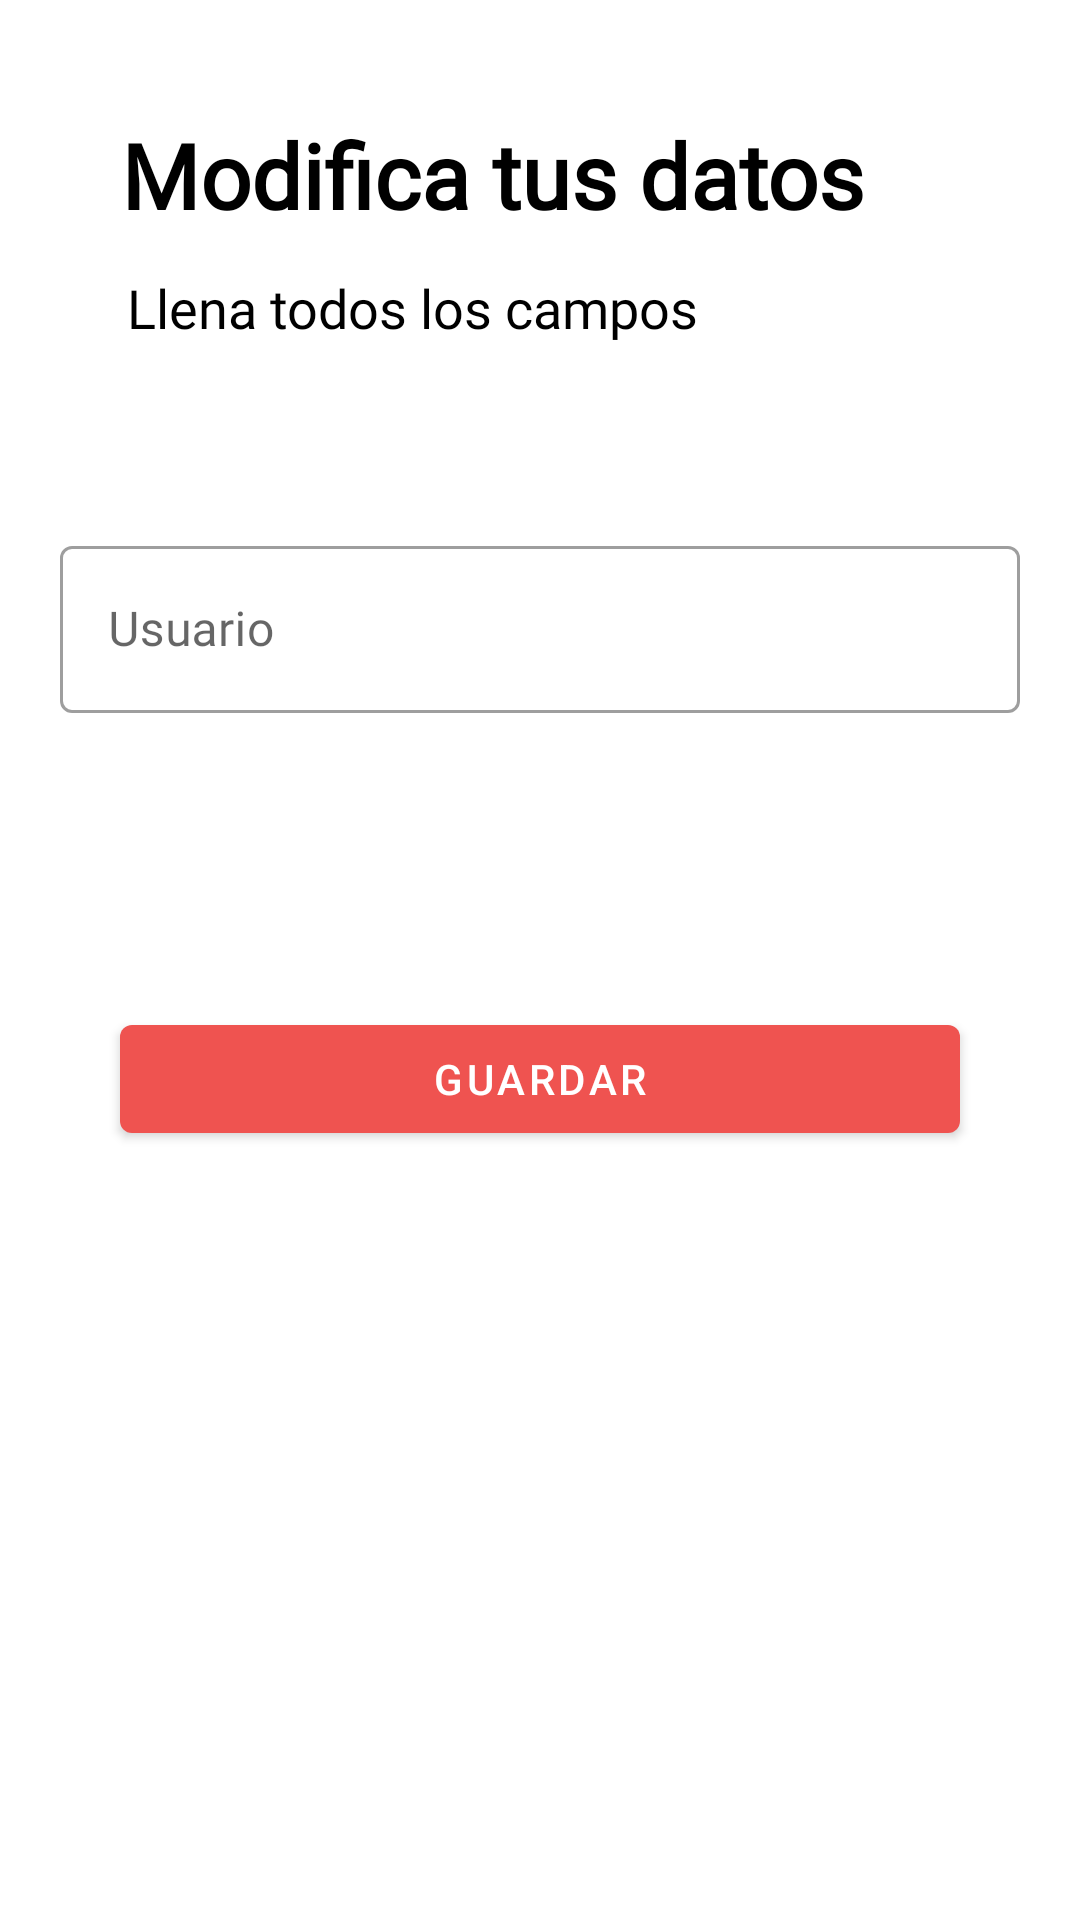

Write the Android layout XML for this screen, with the resource values it uses.
<!-- AndroidManifest.xml: application theme Theme.AutoStock -->
<!-- res/layout/activity_edit_name.xml -->
<?xml version="1.0" encoding="utf-8"?>
<LinearLayout xmlns:android="http://schemas.android.com/apk/res/android"
    xmlns:app="http://schemas.android.com/apk/res-auto"
    xmlns:tools="http://schemas.android.com/tools"
    android:layout_width="match_parent"
    android:layout_height="match_parent"
    tools:context=".activity_editName"
    android:orientation="vertical">

    <TextView
        android:id="@+id/bienvenidoLabel"
        android:layout_width="wrap_content"
        android:layout_height="wrap_content"
        android:layout_marginStart="40dp"
        android:layout_marginEnd="40dp"
        android:layout_marginTop="38dp"
        android:fontFamily="@font/abel"
        android:textAlignment="center"
        android:text="Modifica tus datos"
        android:layout_centerHorizontal="true"
        android:textColor="@color/black"
        android:textSize="30sp"
        android:textStyle="bold"
        android:transitionName="textTrans" />

    <TextView
        android:id="@+id/continuarLabel"
        android:layout_width="wrap_content"
        android:layout_height="wrap_content"
        android:layout_marginStart="42dp"
        android:layout_marginEnd="40dp"
        android:text="Llena todos los campos"
        android:layout_centerHorizontal="true"
        android:textAlignment="center"
        android:layout_marginTop="12dp"
        android:textColor="@color/black"
        android:textSize="18sp"
        android:fontFamily="@font/abel"/>

    <LinearLayout
        android:layout_width="match_parent"
        android:layout_height="wrap_content"
        android:layout_marginStart="20dp"
        android:layout_marginEnd="20dp"
        android:layout_centerHorizontal="true"
        android:layout_marginTop="52dp"
        android:orientation="vertical">

        <com.google.android.material.textfield.TextInputLayout
            android:layout_width="match_parent"
            android:layout_height="wrap_content"
            android:layout_marginTop="10dp"
            android:hint="Usuario"
            style="@style/Widget.MaterialComponents.TextInputLayout.OutlinedBox">

            <com.google.android.material.textfield.TextInputEditText
                android:id="@+id/recuUserET"
                android:layout_width="match_parent"
                android:layout_height="wrap_content"
                android:fontFamily="@font/abel"
                android:maxLength="35"/>
        </com.google.android.material.textfield.TextInputLayout>






        <com.google.android.material.textfield.TextInputLayout
            android:layout_width="match_parent"
            android:layout_height="wrap_content"
            android:layout_marginTop="15dp"
            android:visibility="invisible"
            android:hint="Contraseña actual"
            app:passwordToggleEnabled="true"
            style="@style/Widget.MaterialComponents.TextInputLayout.OutlinedBox">
            <com.google.android.material.textfield.TextInputEditText
                android:id="@+id/recuPassET"
                android:layout_width="match_parent"
                android:layout_height="wrap_content"
                android:fontFamily="@font/abel"
                android:inputType="textPassword"
                android:maxLength="10"/>
        </com.google.android.material.textfield.TextInputLayout>



        <com.google.android.material.button.MaterialButton
            android:id="@+id/recuperarBtn"
            android:layout_width="match_parent"
            android:layout_height="wrap_content"
            android:layout_marginStart="20dp"
            android:layout_marginEnd="20dp"
            android:layout_marginTop="22dp"
            android:onClick="onClickRecuperar"
            android:text="GUARDAR" />

    </LinearLayout>


</LinearLayout>
<!-- resources referenced by this layout -->
<resources>
  <color name="black">#FF000000</color>
  <style name="Theme.AutoStock" parent="Theme.MaterialComponents.DayNight.DarkActionBar">
          
          <item name="colorPrimary">#ef5350</item>
          <item name="colorPrimaryVariant">#b61827</item>
          <item name="colorOnPrimary">@color/white</item>
          
          <item name="colorSecondary">@color/teal_200</item>
          <item name="colorSecondaryVariant">@color/teal_700</item>
          <item name="colorOnSecondary">@color/black</item>
          
          <item name="android:statusBarColor">?attr/colorPrimaryVariant</item>
          
          
          <item name="android:windowContentTransitions">true</item>
          
      </style>
  <color name="white">#FFFFFFFF</color>
  <color name="teal_200">#FF03DAC5</color>
  <color name="teal_700">#FF018786</color>
</resources>
